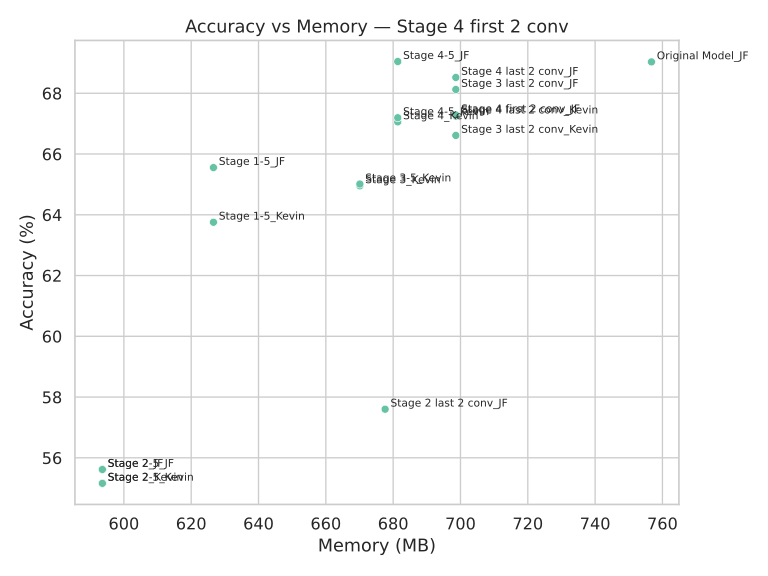

Source data for this figure (header and first rows):
Model, Accuracy, Memory (MB)
Stage 4_Kevin, 67.06, 681.4
Original Model_JF, 69.03, 756.7
Stage 3_Kevin, 64.95, 670.1
Stage 2_Kevin, 55.16, 593.6
Stage 2_JF, 55.62, 593.6
Stage 4-5_Kevin, 67.19, 681.4
Stage 4-5_JF, 69.04, 681.4
Stage 2-5_JF, 55.62, 593.6
Stage 3-5_Kevin, 65.01, 670.1
Stage 2-5_Kevin, 55.16, 593.6
Stage 1-5_JF, 65.55, 626.6
Stage 4 last 2 conv_Kevin, 67.25, 698.6
Stage 3 last 2 conv_Kevin, 66.61, 698.6
Stage 4 last 2 conv_JF, 68.52, 698.6
Stage 3 last 2 conv_JF, 68.12, 698.6
Stage 1-5_Kevin, 63.75, 626.6
Stage 2 last 2 conv_JF, 57.6, 677.6
Stage 4 first 2 conv_JF, 67.29, 698.6
